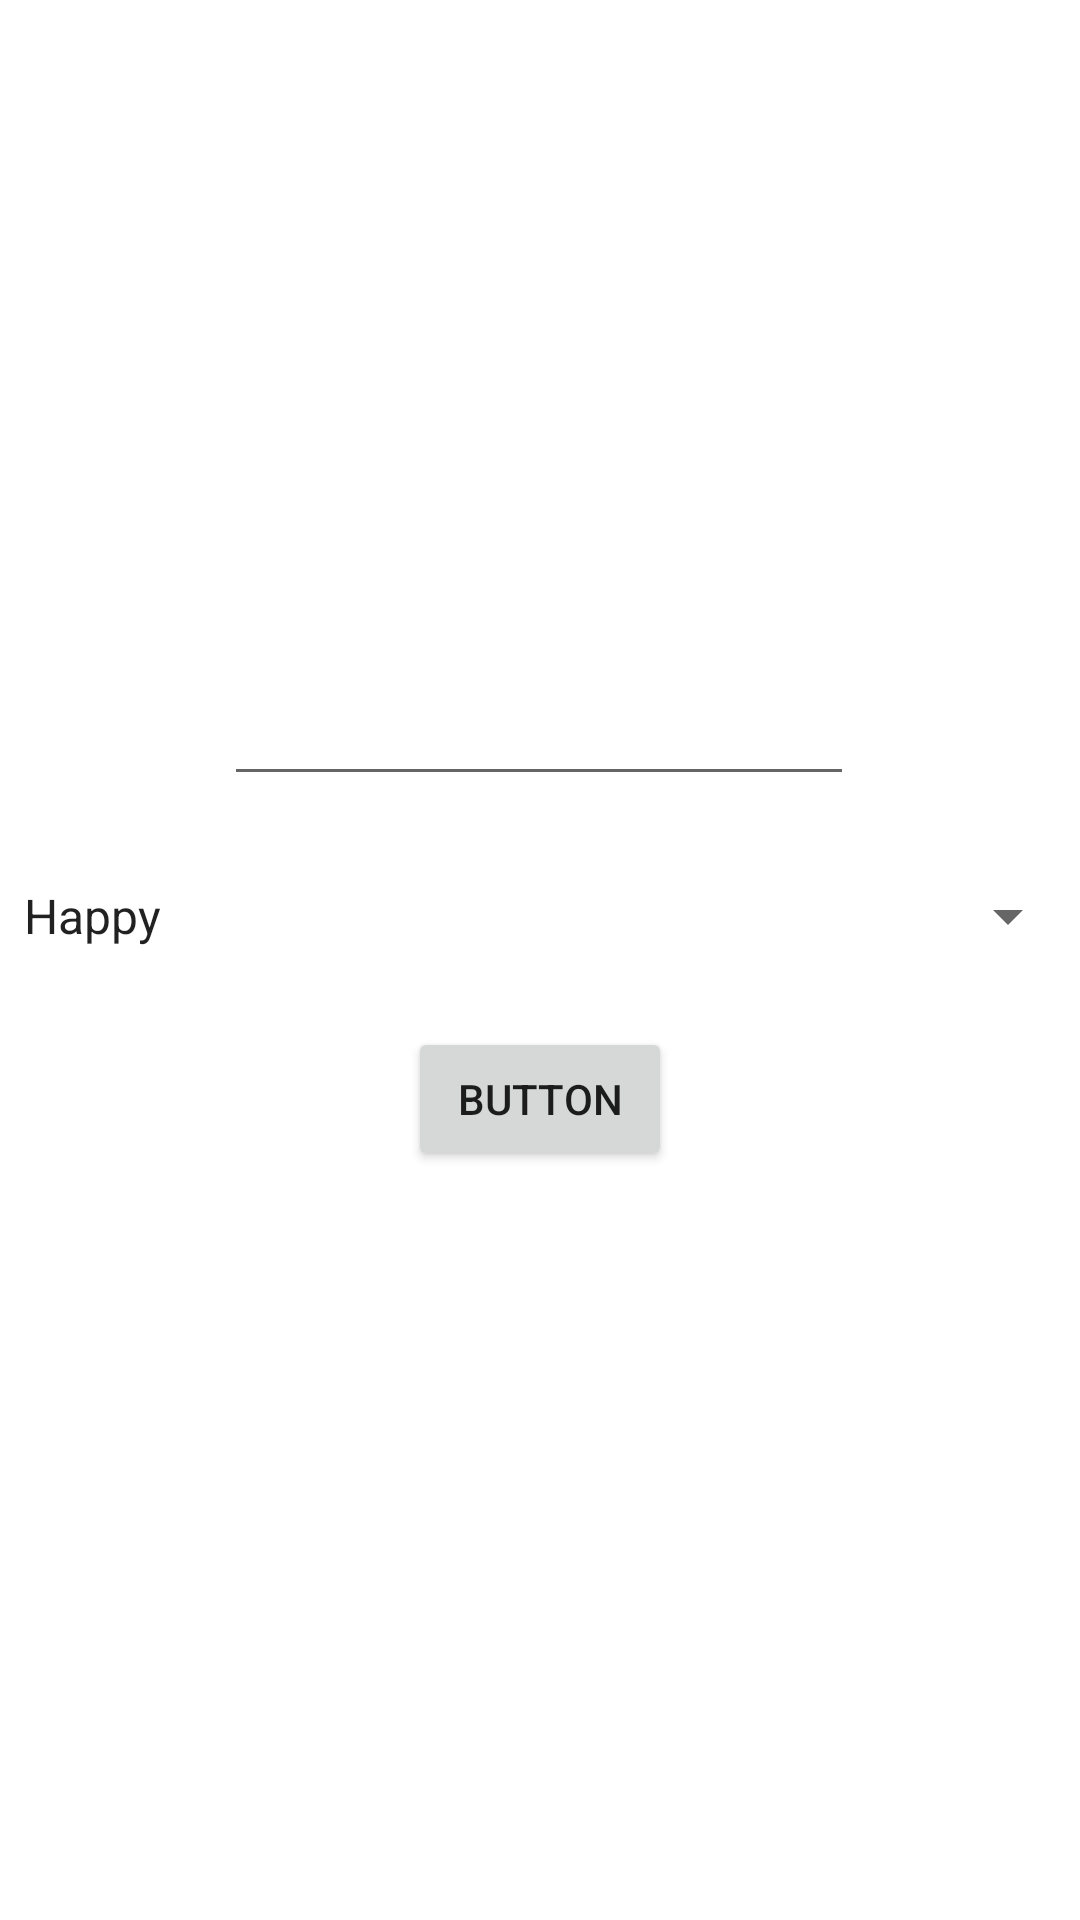

The Android layout XML behind this screen, and the referenced resources:
<!-- AndroidManifest.xml: application theme Theme.ToHaru -->
<!-- res/layout/test_advice_enter.xml -->
<?xml version="1.0" encoding="utf-8"?>
<androidx.constraintlayout.widget.ConstraintLayout xmlns:android="http://schemas.android.com/apk/res/android"
    xmlns:app="http://schemas.android.com/apk/res-auto"
    xmlns:tools="http://schemas.android.com/tools"
    android:layout_width="match_parent"
    android:layout_height="match_parent"
    tools:context=".Test_EnterActivity">

    <EditText
        android:id="@+id/editTextTextPersonName"
        android:layout_width="wrap_content"
        android:layout_height="wrap_content"
        android:ems="10"
        android:inputType="textPersonName"
        app:layout_constraintBottom_toBottomOf="parent"
        app:layout_constraintEnd_toEndOf="parent"
        app:layout_constraintHorizontal_bias="0.497"
        app:layout_constraintStart_toStartOf="parent"
        app:layout_constraintTop_toTopOf="parent"
        app:layout_constraintVertical_bias="0.374" />

    <Spinner
        android:id="@+id/spinner"
        android:layout_width="match_parent"
        android:layout_height="wrap_content"
        android:entries="@array/moods"
        app:layout_constraintBottom_toBottomOf="parent"
        app:layout_constraintEnd_toEndOf="parent"
        app:layout_constraintHorizontal_bias="0.0"
        app:layout_constraintStart_toStartOf="parent"
        app:layout_constraintTop_toTopOf="parent"
        app:layout_constraintVertical_bias="0.476" />

    <Button
        android:id="@+id/button"
        android:layout_width="wrap_content"
        android:layout_height="wrap_content"
        android:text="Button"
        app:layout_constraintBottom_toBottomOf="parent"
        app:layout_constraintEnd_toEndOf="parent"
        app:layout_constraintStart_toStartOf="parent"
        app:layout_constraintTop_toTopOf="parent"
        app:layout_constraintVertical_bias="0.578" />
</androidx.constraintlayout.widget.ConstraintLayout>
<!-- resources referenced by this layout -->
<resources>
  <array name="moods">
          <item>Happy</item>
          <item>Angry</item>
          <item>Gloomy</item>
          <item>Sulky</item>
          <item>Otl</item>
          <item>Sadness</item>
          <item>Tired</item>
          <item>Grumpy</item>
          <item>Passion</item>
      </array>
  <style name="Theme.ToHaru" parent="Theme.MaterialComponents.Light.NoActionBar">
          
          <item name="android:windowFullscreen">true</item>
          <item name="colorPrimary">@color/purple_500</item>
          <item name="colorPrimaryVariant">@color/purple_700</item>
          <item name="colorOnPrimary">@color/white</item>
          
          <item name="colorSecondary">@color/teal_200</item>
          <item name="colorSecondaryVariant">@color/teal_700</item>
          <item name="colorOnSecondary">@color/black</item>
          
          <item name="android:statusBarColor" tools:targetApi="l">?attr/colorPrimaryVariant</item>
          
      </style>
  <color name="purple_500">#FF6200EE</color>
  <color name="purple_700">#FF3700B3</color>
  <color name="white">#FFFFFFFF</color>
  <color name="teal_200">#FF03DAC5</color>
  <color name="teal_700">#FF018786</color>
  <color name="black">#FF000000</color>
</resources>
